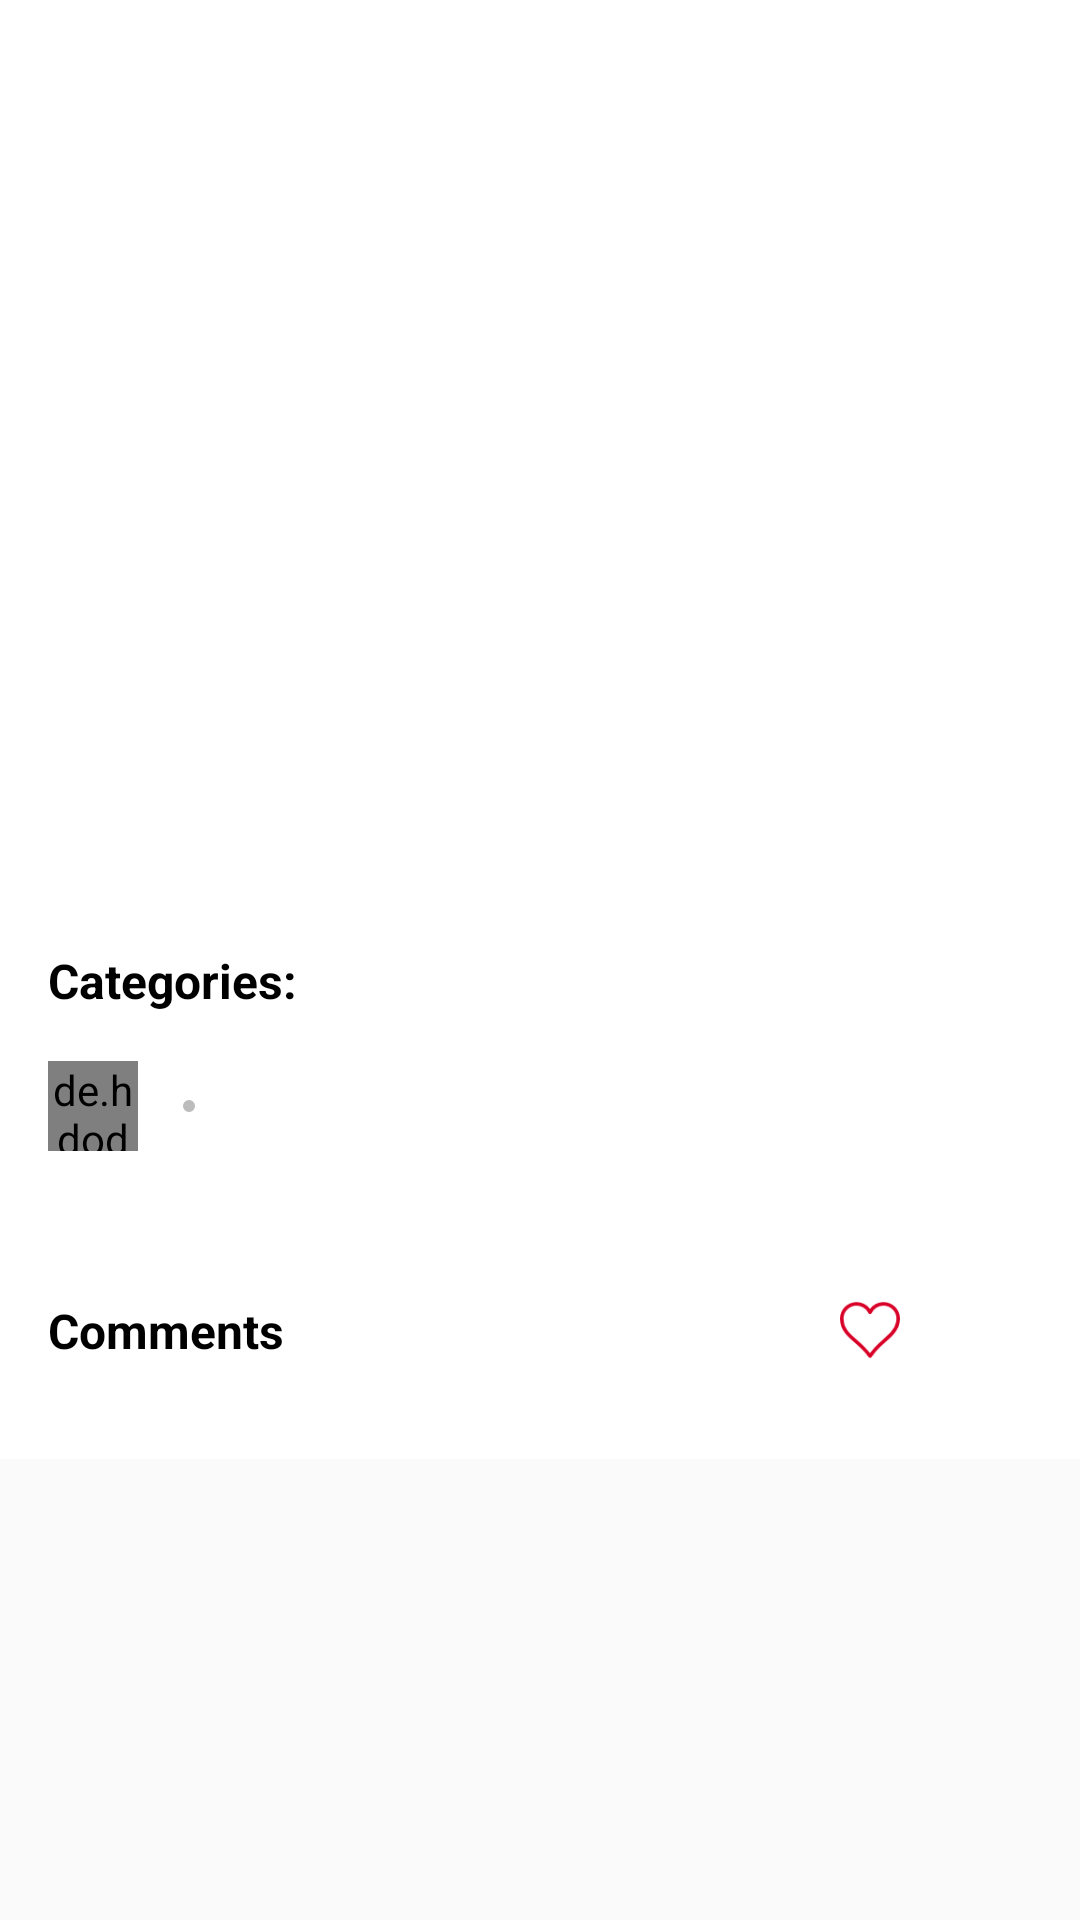

The Android layout XML behind this screen, and the referenced resources:
<!-- AndroidManifest.xml: application theme AppTheme.NoActionBar -->
<!-- res/layout/activity_detail.xml -->
<?xml version="1.0" encoding="utf-8"?>
<androidx.coordinatorlayout.widget.CoordinatorLayout xmlns:android="http://schemas.android.com/apk/res/android"
    xmlns:app="http://schemas.android.com/apk/res-auto"
    xmlns:tools="http://schemas.android.com/tools"
    android:layout_width="match_parent"
    android:layout_height="match_parent"
    tools:context=".screen.detail.DetailActivity">

    <com.google.android.material.appbar.AppBarLayout
        android:layout_width="match_parent"
        android:layout_height="300dp"
        android:theme="@style/AppTheme.NoActionBar">

        <com.google.android.material.appbar.CollapsingToolbarLayout
            android:id="@+id/collapsing_toolbar"
            android:layout_width="match_parent"
            android:layout_height="match_parent"
            app:collapsedTitleTextAppearance="@style/CollapsedToolbarText"
            app:expandedTitleGravity="start|bottom"
            app:expandedTitleTextAppearance="@style/ExpandedToolbarText"
            app:layout_scrollFlags="scroll|exitUntilCollapsed"
            app:maxLines="3">

            <ImageView
                android:id="@+id/bannerImage"
                android:layout_width="match_parent"
                android:layout_height="match_parent"
                android:foreground="@drawable/bg_news_banner"
                android:scaleType="centerCrop"
                app:layout_collapseMode="parallax"
                app:layout_collapseParallaxMultiplier="0.7"
                tools:src="@drawable/gadgets_news_image" />

            <androidx.appcompat.widget.Toolbar
                android:id="@+id/toolbar"
                android:layout_width="match_parent"
                android:layout_height="?attr/actionBarSize"
                app:layout_collapseMode="pin">

            </androidx.appcompat.widget.Toolbar>

        </com.google.android.material.appbar.CollapsingToolbarLayout>

    </com.google.android.material.appbar.AppBarLayout>

    <androidx.core.widget.NestedScrollView
        android:layout_width="match_parent"
        android:layout_height="wrap_content"
        android:background="@color/colorWhite"
        app:layout_behavior="@string/appbar_scrolling_view_behavior">

        <LinearLayout
            android:layout_width="match_parent"
            android:layout_height="wrap_content"
            android:orientation="vertical"
            android:padding="16dp">

            <LinearLayout
                android:id="@+id/ll_categories"
                android:layout_width="match_parent"
                android:layout_height="wrap_content"
                android:layout_marginBottom="16dp"
                android:gravity="center_vertical"
                android:orientation="horizontal">

                <TextView
                    android:layout_width="wrap_content"
                    android:layout_height="wrap_content"
                    android:text="Categories:"
                    android:textColor="@color/colorBlack"
                    android:textSize="16sp"
                    android:textStyle="bold" />

                <TextView
                    android:id="@+id/news_categories"
                    android:layout_width="wrap_content"
                    android:layout_height="wrap_content"
                    android:layout_marginStart="4dp"
                    android:textColor="@color/colorBlack"
                    android:textSize="16sp"
                    android:textStyle="bold"
                    tools:text="Tags" />

            </LinearLayout>

            <LinearLayout
                android:layout_width="match_parent"
                android:layout_height="wrap_content"
                android:layout_marginBottom="10dp"
                android:orientation="horizontal">

                <de.hdodenhof.circleimageview.CircleImageView
                    android:id="@+id/circleImage"
                    android:layout_width="30dp"
                    android:layout_height="30dp"
                    android:src="@mipmap/ic_launcher" />

                <TextView
                    android:id="@+id/authorName"
                    android:layout_width="wrap_content"
                    android:layout_height="wrap_content"
                    android:layout_gravity="center_vertical"
                    android:layout_marginStart="8dp"
                    android:textColor="@color/colorBlack"
                    android:textSize="12sp"
                    android:textStyle="bold"
                    tools:text="J-son Sensei" />

                <ImageView
                    android:layout_width="6dp"
                    android:layout_height="6dp"
                    android:layout_gravity="center_vertical"
                    android:layout_marginStart="6dp"
                    android:layout_marginEnd="6dp"
                    android:src="@drawable/baseline_fiber_manual_record_24" />

                <TextView
                    android:id="@+id/dateTime"
                    android:layout_width="wrap_content"
                    android:layout_height="wrap_content"
                    android:layout_gravity="center_vertical"
                    android:textColor="@color/colorGrey"
                    android:textSize="12sp"
                    android:textStyle="bold"
                    tools:text="2024-09-28 16:30" />
            </LinearLayout>

            <TextView
                android:id="@+id/newsDescription"
                android:layout_width="match_parent"
                android:layout_height="wrap_content"
                android:layout_marginBottom="20dp"
                android:textSize="14sp"
                tools:text="@string/lorem_ipsum" />

            <RelativeLayout
                android:layout_width="match_parent"
                android:layout_height="wrap_content">

                <TextView
                    android:id="@+id/tv_comments"
                    android:layout_width="wrap_content"
                    android:layout_height="wrap_content"
                    android:layout_alignParentStart="true"
                    android:layout_alignParentTop="true"
                    android:text="Comments"
                    android:textColor="@color/colorBlack"
                    android:textSize="16sp"
                    android:textStyle="bold" />

                <TextView
                    android:id="@+id/totalComments"
                    android:layout_width="wrap_content"
                    android:layout_height="wrap_content"
                    android:layout_alignParentTop="true"
                    android:layout_marginStart="4dp"
                    android:layout_toEndOf="@id/tv_comments"
                    android:textColor="@color/colorBlack"
                    android:textSize="16sp"
                    android:textStyle="bold"
                    tools:text="9" />

                <ImageView
                    android:id="@+id/loveImage"
                    android:layout_width="20dp"
                    android:layout_height="20dp"
                    android:layout_centerVertical="true"
                    android:layout_toStartOf="@id/totalLikes"
                    android:scaleType="centerInside"
                    android:src="@drawable/heart_outline" />

                <TextView
                    android:id="@+id/totalLikes"
                    android:layout_width="wrap_content"
                    android:layout_height="match_parent"
                    android:layout_centerVertical="true"
                    android:layout_marginStart="8dp"
                    android:layout_marginEnd="16dp"
                    android:layout_toStartOf="@id/action_share"
                    android:textColor="@color/colorBlack"
                    android:textSize="16sp"
                    android:textStyle="bold"
                    tools:text="300" />

                <ImageView
                    android:id="@+id/action_share"
                    android:layout_width="20dp"
                    android:layout_height="20dp"
                    android:layout_alignParentEnd="true"
                    android:layout_centerVertical="true"
                    android:scaleType="centerInside"
                    android:src="@drawable/baseline_share_24" />

            </RelativeLayout>

            <androidx.recyclerview.widget.RecyclerView
                android:id="@+id/rv_comments"
                android:layout_width="match_parent"
                android:layout_height="wrap_content"
                android:padding="8dp"
                tools:listitem="@layout/comments_card_view" />

        </LinearLayout>

    </androidx.core.widget.NestedScrollView>

</androidx.coordinatorlayout.widget.CoordinatorLayout>
<!-- res/layout/comments_card_view.xml (included above) -->
<?xml version="1.0" encoding="utf-8"?>
<LinearLayout xmlns:android="http://schemas.android.com/apk/res/android"
    xmlns:tools="http://schemas.android.com/tools"
    android:layout_width="match_parent"
    android:layout_height="wrap_content"
    android:orientation="vertical"
    android:padding="8dp">

    <LinearLayout
        android:layout_width="match_parent"
        android:layout_height="wrap_content"
        android:layout_marginBottom="4dp"
        android:orientation="horizontal">

        <de.hdodenhof.circleimageview.CircleImageView
            android:id="@+id/circleImage"
            android:layout_width="30dp"
            android:layout_height="30dp"
            android:src="@drawable/baseline_account_circle" />

        <TextView
            android:id="@+id/authorName"
            android:layout_width="wrap_content"
            android:layout_height="wrap_content"
            android:layout_gravity="center_vertical"
            android:layout_marginStart="8dp"
            android:textColor="@color/colorBlack"
            android:textSize="12sp"
            android:textStyle="bold"
            tools:text="J-son Sensei" />
    </LinearLayout>

    <TextView
        android:id="@+id/comment"
        android:layout_width="match_parent"
        android:layout_height="wrap_content"
        android:ellipsize="end"
        android:maxLines="3"
        tools:text="@string/lorem_ipsum" />

</LinearLayout>
<!-- resources referenced by this layout -->
<resources>
  <color name="colorBlack">#000000</color>
  <color name="colorGrey">#BCBCBC</color>
  <color name="colorWhite">#FFFFFF</color>
  <string name="lorem_ipsum">
          Lorem ipsum dolor sit amet, consectetur adipiscing elit. Nam in scelerisque sem. Mauris
          volutpat, dolor id interdum ullamcorper, risus dolor egestas lectus, sit amet mattis purus
          dui nec risus. Maecenas non sodales nisi, vel dictum dolor. Class aptent taciti sociosqu ad
          litora torquent per conubia nostra, per inceptos himenaeos. Suspendisse blandit eleifend
          diam, vel rutrum tellus vulputate quis. Aliquam eget libero aliquet, imperdiet nisl a,
          ornare ex. Sed rhoncus est ut libero porta lobortis. Fusce in dictum tellus.\n\n
          Suspendisse interdum ornare ante. Aliquam nec cursus lorem. Morbi id magna felis. Vivamus
          egestas, est a condimentum egestas, turpis nisl iaculis ipsum, in dictum tellus dolor sed
          neque. Morbi tellus erat, dapibus ut sem a, iaculis tincidunt dui. Interdum et malesuada
          fames ac ante ipsum primis in faucibus. Curabitur et eros porttitor, ultricies urna vitae,
          molestie nibh. Phasellus at commodo eros, non aliquet metus. Sed maximus nisl nec dolor
          bibendum, vel congue leo egestas.\n\n
          Sed interdum tortor nibh, in sagittis risus mollis quis. Curabitur mi odio, condimentum sit
          amet auctor at, mollis non turpis. Nullam pretium libero vestibulum, finibus orci vel,
          molestie quam. Fusce blandit tincidunt nulla, quis sollicitudin libero facilisis et. Integer
          interdum nunc ligula, et fermentum metus hendrerit id. Vestibulum lectus felis, dictum at
          lacinia sit amet, tristique id quam. Cras eu consequat dui. Suspendisse sodales nunc ligula,
          in lobortis sem porta sed. Integer id ultrices magna, in luctus elit. Sed a pellentesque
          est.\n\n
          Aenean nunc velit, lacinia sed dolor sed, ultrices viverra nulla. Etiam a venenatis nibh.
          Morbi laoreet, tortor sed facilisis varius, nibh orci rhoncus nulla, id elementum leo dui
          non lorem. Nam mollis ipsum quis auctor varius. Quisque elementum eu libero sed commodo. In
          eros nisl, imperdiet vel imperdiet et, scelerisque a mauris. Pellentesque varius ex nunc,
          quis imperdiet eros placerat ac. Duis finibus orci et est auctor tincidunt. Sed non viverra
          ipsum. Nunc quis augue egestas, cursus lorem at, molestie sem. Morbi a consectetur ipsum, a
          placerat diam. Etiam vulputate dignissim convallis. Integer faucibus mauris sit amet finibus
          convallis.\n\n
          Phasellus in aliquet mi. Pellentesque habitant morbi tristique senectus et netus et
          malesuada fames ac turpis egestas. In volutpat arcu ut felis sagittis, in finibus massa
          gravida. Pellentesque id tellus orci. Integer dictum, lorem sed efficitur ullamcorper,
          libero justo consectetur ipsum, in mollis nisl ex sed nisl. Donec maximus ullamcorper
          sodales. Praesent bibendum rhoncus tellus nec feugiat. In a ornare nulla. Donec rhoncus
          libero vel nunc consequat, quis tincidunt nisl eleifend. Cras bibendum enim a justo luctus
          vestibulum. Fusce dictum libero quis erat maximus, vitae volutpat diam dignissim.
      </string>
  <style name="AppTheme.NoActionBar" parent="AppTheme">
          <item name="windowActionBar">false</item>
          <item name="windowNoTitle">true</item>
      </style>
  <style name="AppTheme" parent="Theme.AppCompat.Light.DarkActionBar">
          <item name="colorPrimary">@color/colorPrimary</item>
          <item name="colorPrimaryDark">@color/colorWhite</item>
          <item name="colorAccent">@color/colorAccent</item>
      </style>
  <color name="colorPrimary">#FFFFFF</color>
  <color name="colorAccent">#f40000</color>
</resources>
